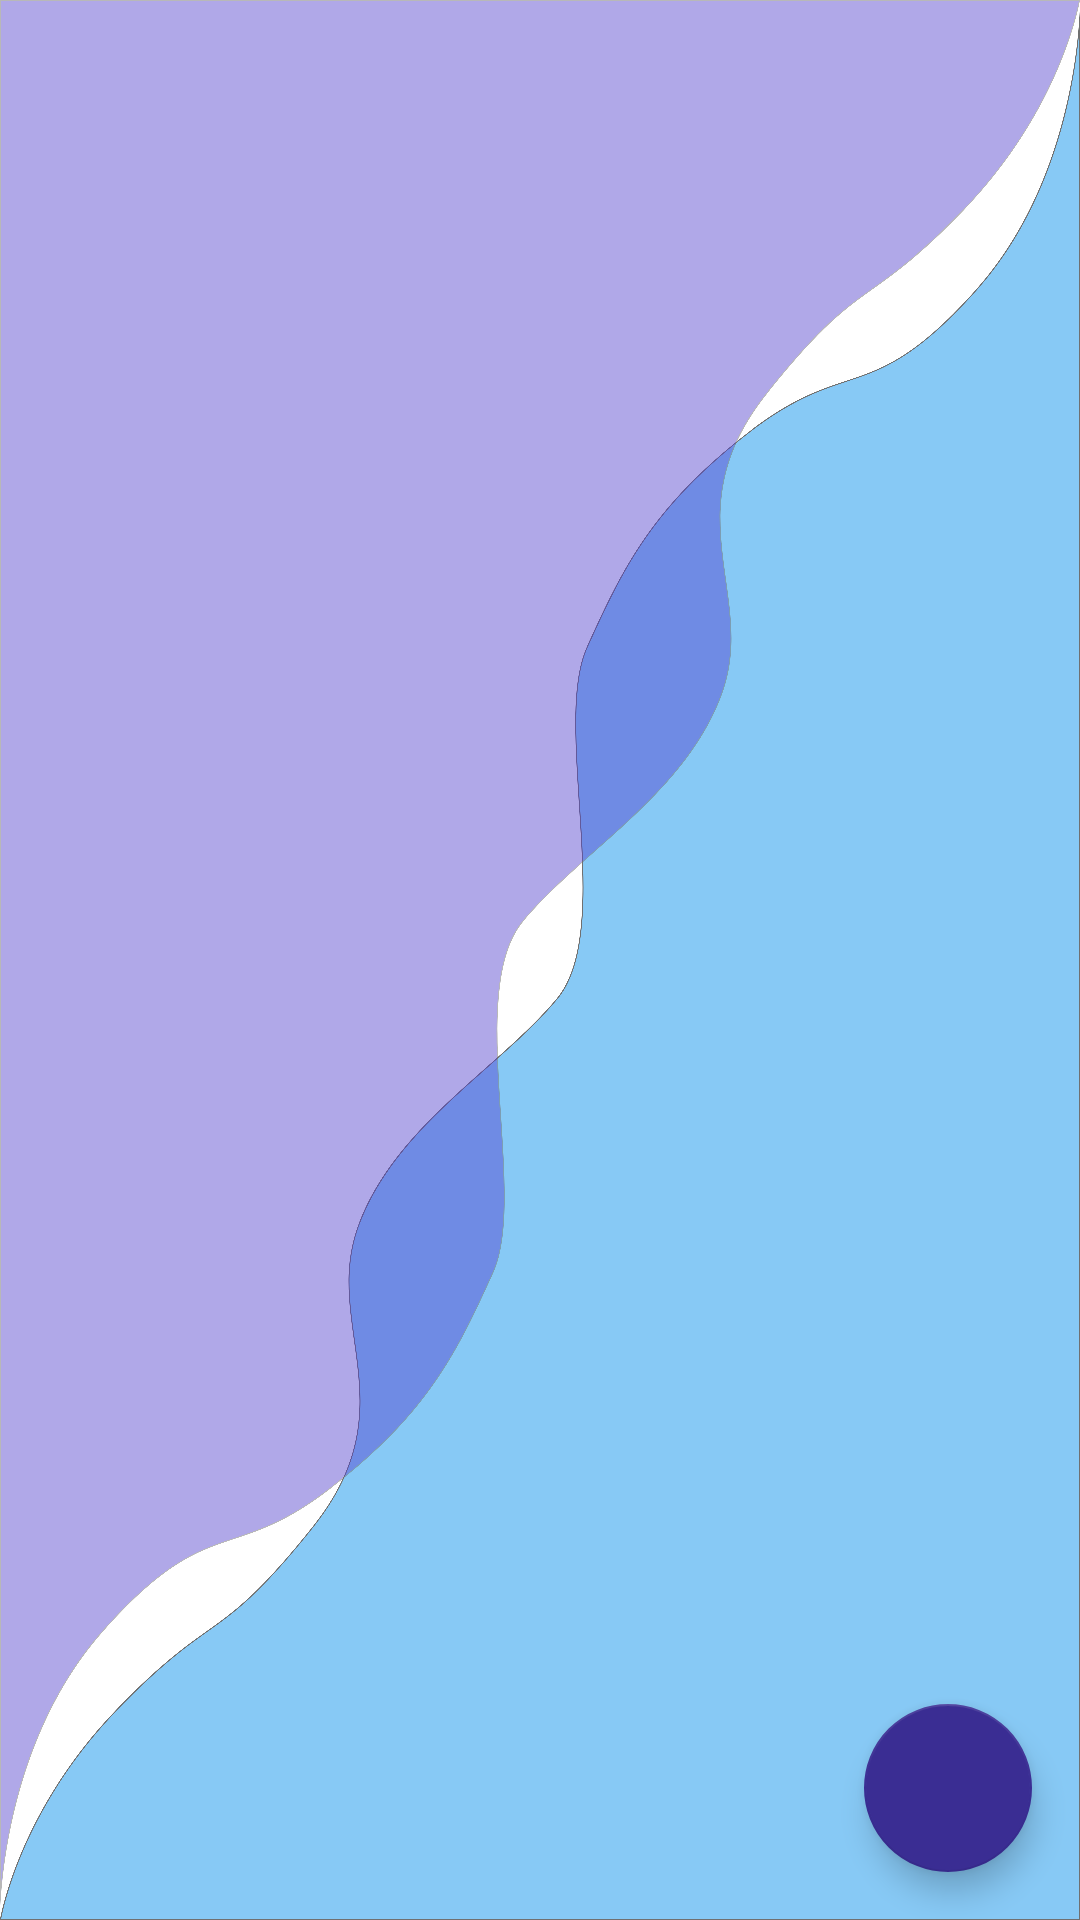

Layout XML and referenced resources for this Android screen:
<!-- AndroidManifest.xml: application theme Theme.Week6Task -->
<!-- res/layout/fragment_contact_list.xml -->
<?xml version="1.0" encoding="utf-8"?>
<FrameLayout xmlns:android="http://schemas.android.com/apk/res/android"
    xmlns:app="http://schemas.android.com/apk/res-auto"
    xmlns:tools="http://schemas.android.com/tools"
    android:layout_width="match_parent"
    android:layout_height="match_parent"
    tools:context=".ui.ContactListFragment">


    <androidx.recyclerview.widget.RecyclerView
        android:id="@+id/recycler_contacts"
        android:layout_width="match_parent"
        android:layout_height="match_parent"
        android:background="@drawable/bacck2"
        app:layoutManager="androidx.recyclerview.widget.LinearLayoutManager"
        tools:listitem="@layout/contact_list_item" />

    <com.google.android.material.floatingactionbutton.FloatingActionButton
        android:id="@+id/floatingActionButton"
        android:layout_width="wrap_content"
        android:layout_height="wrap_content"
        android:clickable="true"
        android:src="@drawable/ic_baseline_add_24"
        app:fabSize="normal"
        android:layout_margin="16dp"
        android:layout_gravity="end|bottom"/>
</FrameLayout>
<!-- res/layout/contact_list_item.xml (included above) -->
<?xml version="1.0" encoding="utf-8"?>
<androidx.constraintlayout.widget.ConstraintLayout xmlns:android="http://schemas.android.com/apk/res/android"
    xmlns:app="http://schemas.android.com/apk/res-auto"
    xmlns:tools="http://schemas.android.com/tools"
    android:id="@+id/holderItem"
    android:layout_width="match_parent"
    android:layout_height="wrap_content"
    android:padding="8dp">

    <TextView
        android:id="@+id/txtContactName"
        android:layout_width="0dp"
        android:layout_height="wrap_content"
        android:layout_marginStart="16dp"
        android:text="Longe Tolulope"
        android:textColor="#050505"
        android:textSize="18sp"
        app:layout_constraintBottom_toBottomOf="@+id/imageView"
        app:layout_constraintEnd_toEndOf="parent"
        app:layout_constraintStart_toEndOf="@+id/imageView"
        app:layout_constraintTop_toTopOf="@+id/imageView" />

    <androidx.cardview.widget.CardView
        android:id="@+id/imageView"
        android:layout_width="60dp"
        android:layout_height="60dp"
        android:layout_marginStart="16dp"
        android:layout_marginTop="16dp"
        app:cardCornerRadius="30dp"
        app:layout_constraintStart_toStartOf="parent"
        app:layout_constraintTop_toTopOf="parent">

        <ImageView
            android:id="@+id/imageView5"
            android:layout_width="wrap_content"
            android:layout_height="wrap_content"
            android:scaleType="centerCrop"
            app:srcCompat="@drawable/contact" />
    </androidx.cardview.widget.CardView>

</androidx.constraintlayout.widget.ConstraintLayout>
<!-- resources referenced by this layout -->
<resources>
  <!-- drawable bacck2: png bitmap (drawable-hdpi, 198601 bytes) -->
  <!-- drawable contact: png bitmap (drawable-hdpi, 56545 bytes) -->
  <style name="Theme.Week6Task" parent="Theme.MaterialComponents.Light.NoActionBar">
          
          <item name="colorPrimary">@color/dark_blue</item>
          <item name="colorPrimaryVariant">#010C1E</item>
          <item name="colorOnPrimary">@color/white</item>
          
          <item name="colorSecondary">#3A2D93</item>
          <item name="colorSecondaryVariant">@color/teal_700</item>
          <item name="colorOnSecondary">@color/white</item>
          
          <item name="android:statusBarColor" tools:targetApi="l">?attr/colorPrimaryVariant</item>
          
          <item name="colorControlNormal">@color/white</item>
      </style>
  <color name="dark_blue">#041839</color>
  <color name="white">#FFFFFFFF</color>
  <color name="teal_700">#FF018786</color>
</resources>
